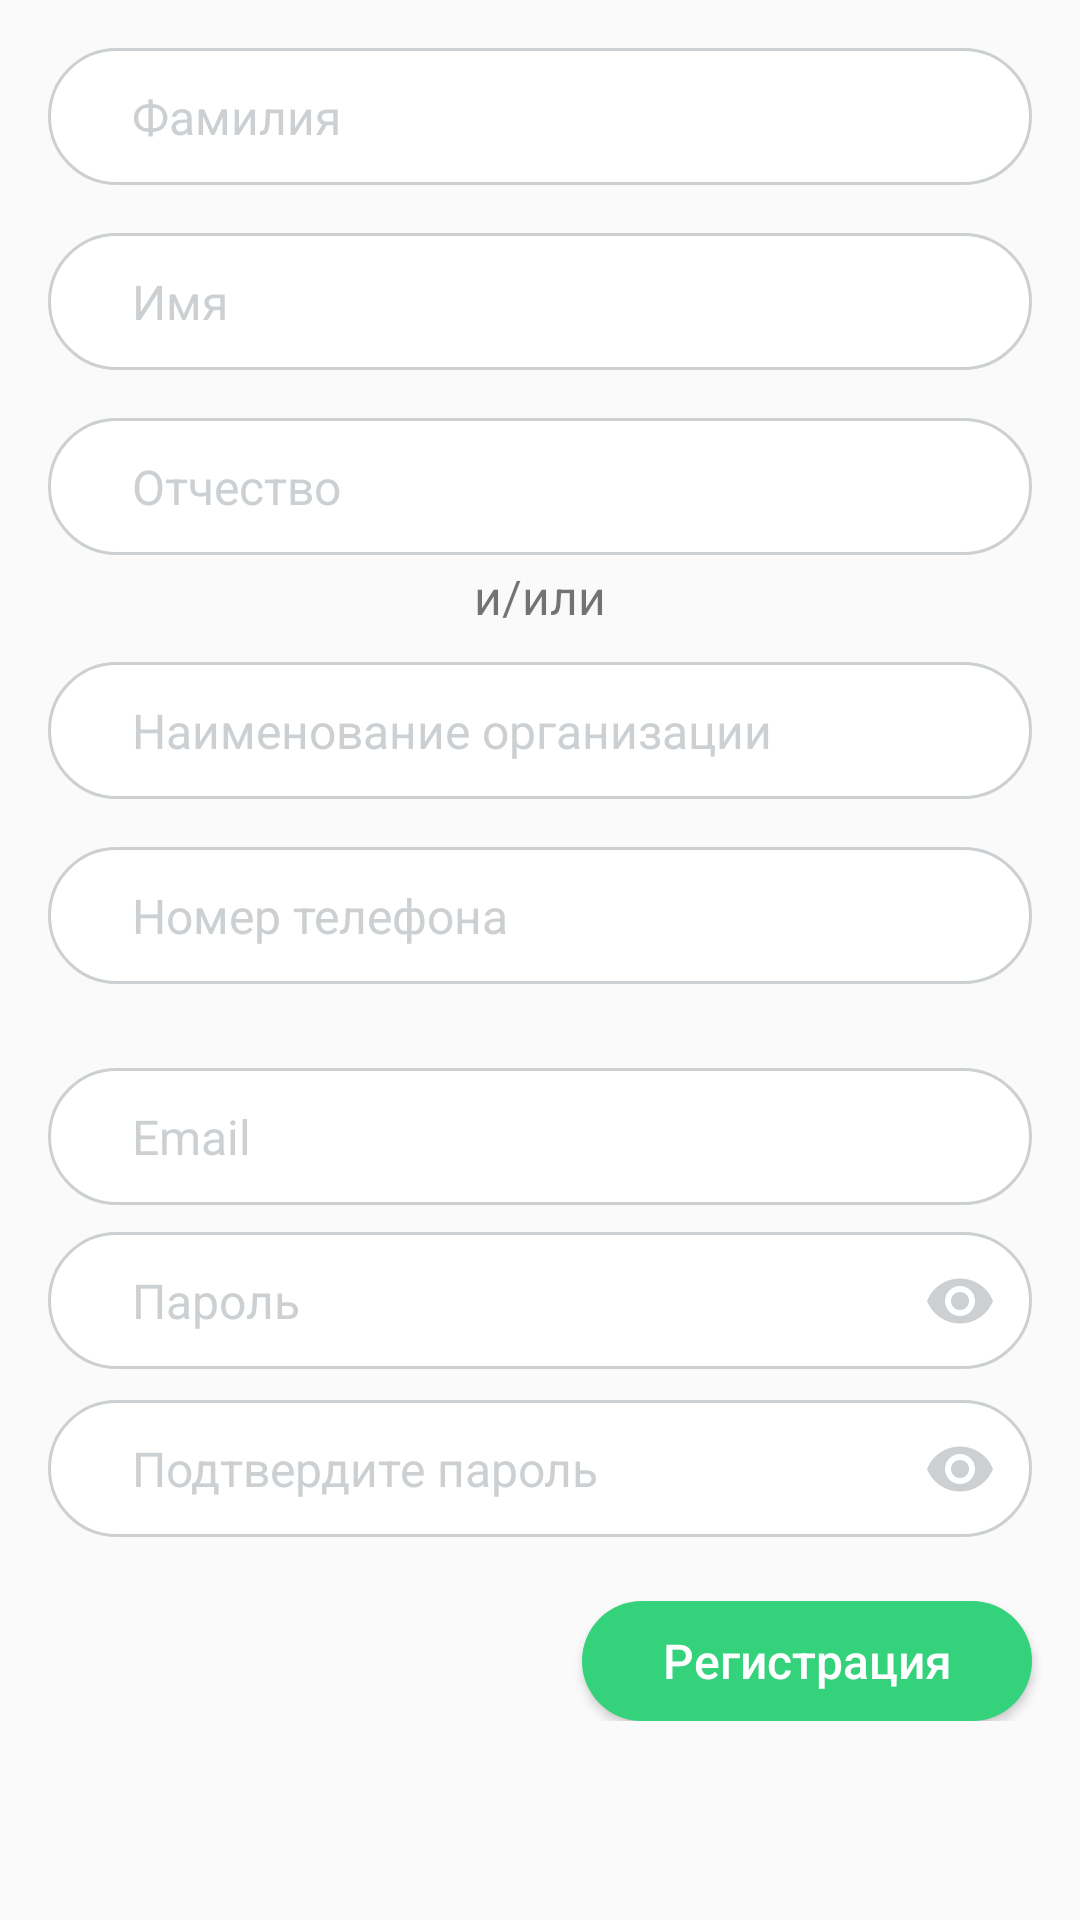

This screen was rendered from an Android layout file. Write that file and the resources it references.
<!-- AndroidManifest.xml: application theme AppTheme -->
<!-- res/layout/fragment_registartion_data.xml -->
<?xml version="1.0" encoding="utf-8"?>
<LinearLayout
    xmlns:android="http://schemas.android.com/apk/res/android"
    xmlns:app="http://schemas.android.com/apk/res-auto"
    android:id="@+id/activity_auth"
    android:layout_width="match_parent"
    android:layout_height="match_parent"
    android:orientation="vertical">

    <ScrollView
        android:layout_width="match_parent"
        android:layout_height="match_parent">

        <LinearLayout
            android:layout_width="match_parent"
            android:layout_height="wrap_content"
            android:orientation="vertical">

            <EditText
                android:id="@+id/tv_registration_surname"
                android:hint="@string/surname"
                android:inputType="textCapSentences|textAutoCorrect"
                android:layout_width="match_parent"
                android:layout_height="wrap_content"
                android:layout_marginTop="@dimen/et_top_margin"
                style="@style/WhiteEditText"/>

            <EditText
                android:id="@+id/tv_registration_name"
                android:hint="@string/name"
                android:inputType="textCapSentences|textAutoCorrect"
                android:layout_width="match_parent"
                android:layout_height="wrap_content"
                style="@style/WhiteEditText"/>

            <EditText
                android:id="@+id/tv_registration_patronymic"
                android:inputType="textCapSentences|textAutoCorrect"
                android:layout_width="match_parent"
                android:layout_height="wrap_content"
                android:hint="@string/patronymic"
                android:layout_marginBottom="0dp"
                style="@style/WhiteEditText"/>

            <TextView
                android:layout_width="match_parent"
                android:layout_height="wrap_content"
                android:textAlignment="center"
                android:textSize="@dimen/low_text"
                android:padding="3dp"
                android:text="@string/and_or"/>

            <EditText
                android:id="@+id/tv_registration_company"
                android:inputType="textCapSentences|textAutoCorrect"
                android:layout_width="match_parent"
                android:layout_height="wrap_content"
                android:hint="@string/company_name"
                style="@style/WhiteEditText"/>

            <EditText
                android:id="@+id/tv_registration_phone"
                android:inputType="phone"
                android:layout_width="match_parent"
                android:layout_height="wrap_content"
                android:hint="@string/phone_number"
                style="@style/WhiteEditText"/>

            <EditText
                android:id="@+id/tv_registration_email"
                android:inputType="textEmailAddress"
                android:layout_width="match_parent"
                android:layout_height="wrap_content"
                android:layout_marginTop="@dimen/high"
                android:hint="@string/login_email"
                style="@style/WhiteEditText"/>

            <android.support.design.widget.TextInputLayout
                android:layout_width="match_parent"
                android:layout_height="wrap_content"
                android:focusable="false"
                app:hintEnabled="false"
                app:passwordToggleTint="@color/focus"
                app:passwordToggleEnabled="true">

            <android.support.design.widget.TextInputEditText
                android:id="@+id/tv_registration_password"
                android:layout_width="match_parent"
                android:layout_height="wrap_content"
                android:textColor="@color/black"
                android:inputType="textPassword"
                android:imeOptions="actionSend"
                style="@style/WhiteEditText"
                android:hint="@string/password"/>

            </android.support.design.widget.TextInputLayout>

            <android.support.design.widget.TextInputLayout
                android:layout_width="match_parent"
                android:layout_height="wrap_content"
                app:hintEnabled="false"
                app:passwordToggleTint="@color/focus"
                app:passwordToggleEnabled="true">

                <android.support.design.widget.TextInputEditText
                    android:id="@+id/tv_registration_repeat_password"
                    android:layout_width="match_parent"
                    android:layout_height="wrap_content"
                    android:textColor="@color/black"
                    android:inputType="textPassword"
                    android:imeOptions="actionSend"
                    style="@style/WhiteEditText"
                    android:hint="@string/repeat_password"/>


            </android.support.design.widget.TextInputLayout>

            <RelativeLayout
                android:layout_width="match_parent"
                android:layout_height="wrap_content"
                android:layout_marginTop="@dimen/low"
                android:layout_marginBottom="@dimen/activity_vertical_margin">

                <Button
                    android:text="@string/registration"
                    android:id="@+id/btn_send_registration_data"
                    android:layout_alignParentTop="true"
                    android:layout_alignParentEnd="true"
                    style="@style/SendButton"/>

            </RelativeLayout>

        </LinearLayout>

    </ScrollView>

</LinearLayout>
<!-- resources referenced by this layout -->
<resources>
  <color name="black">#000000</color>
  <color name="focus">#CCD0D2</color>
  <dimen name="activity_vertical_margin">16dp</dimen>
  <dimen name="et_top_margin">16dp</dimen>
  <dimen name="high">20dp</dimen>
  <dimen name="low">12dp</dimen>
  <dimen name="low_text">16sp</dimen>
  <string name="and_or">и/или</string>
  <string name="company_name">Наименование организации</string>
  <string name="login_email">Email</string>
  <string name="name">Имя</string>
  <string name="password">Пароль</string>
  <string name="patronymic">Отчество</string>
  <string name="phone_number">Номер телефона</string>
  <string name="registration">Регистрация</string>
  <string name="repeat_password">Подтвердите пароль</string>
  <string name="surname">Фамилия</string>
  <style name="SendButton" parent="Widget.AppCompat.Button">
          <item name="android:background">@drawable/selector_button_send</item>
          <item name="android:layout_marginEnd">@dimen/activity_horizontal_margin</item>
          <item name="android:layout_marginStart">@dimen/activity_horizontal_margin</item>
          <item name="android:layout_width">150dp</item>
          <item name="android:layout_height">40dp</item>
          <item name="android:textAllCaps">false</item>
          <item name="android:textSize">@dimen/low_text</item>
          <item name="android:textColor">@color/white</item>
      </style>
  <style name="AppTheme" parent="Theme.AppCompat.Light.NoActionBar">
          
          <item name="colorPrimary">@color/colorPrimary</item>
          <item name="colorPrimaryDark">@color/colorPrimaryDark</item>
          <item name="colorAccent">@color/colorAccent</item>
          
          <item name="colorControlNormal">@color/white</item>
          <item name="android:dropDownListViewStyle">@style/AlphaSelector</item>
      </style>
  <!-- drawable selector_button_send (drawable) -->
  <?xml version="1.0" encoding="utf-8"?>
  <selector xmlns:android="http://schemas.android.com/apk/res/android">
      <item android:state_pressed="true" android:drawable="@drawable/shape_button_send_static"/>
      <item android:drawable="@drawable/shape_button_send_static"/>
  </selector>
  <dimen name="activity_horizontal_margin">16dp</dimen>
  <color name="white">#FFFFFF</color>
  <dimen name="et_vertical_margin">8dp</dimen>
  <dimen name="et_horizontal_margin">16dp</dimen>
  <dimen name="et_horizontal_padding">28dp</dimen>
  <dimen name="et_vertical_padding">12dp</dimen>
  <!-- drawable shape_et_registration (drawable) -->
  <?xml version="1.0" encoding="utf-8"?>
  <shape xmlns:android="http://schemas.android.com/apk/res/android">
      <stroke android:color="@color/focus"
              android:width="1dp"/>
      <corners android:radius="50dp"/>
      <solid android:color="@color/white"/>
  </shape>
  <color name="colorPrimary">#000000</color>
  <color name="colorPrimaryDark">#000000</color>
  <color name="colorAccent">#000000</color>
  <style name="AlphaSelector">
          <item name="android:listSelector">@android:color/transparent</item>
      </style>
  <!-- drawable shape_button_send_static (drawable) -->
  <?xml version="1.0" encoding="utf-8"?>
  <shape xmlns:android="http://schemas.android.com/apk/res/android">
      <corners android:radius="20dp"/>
      <solid android:color="@color/send_button"/>
  </shape>
  <color name="send_button">#33D27B</color>
</resources>
